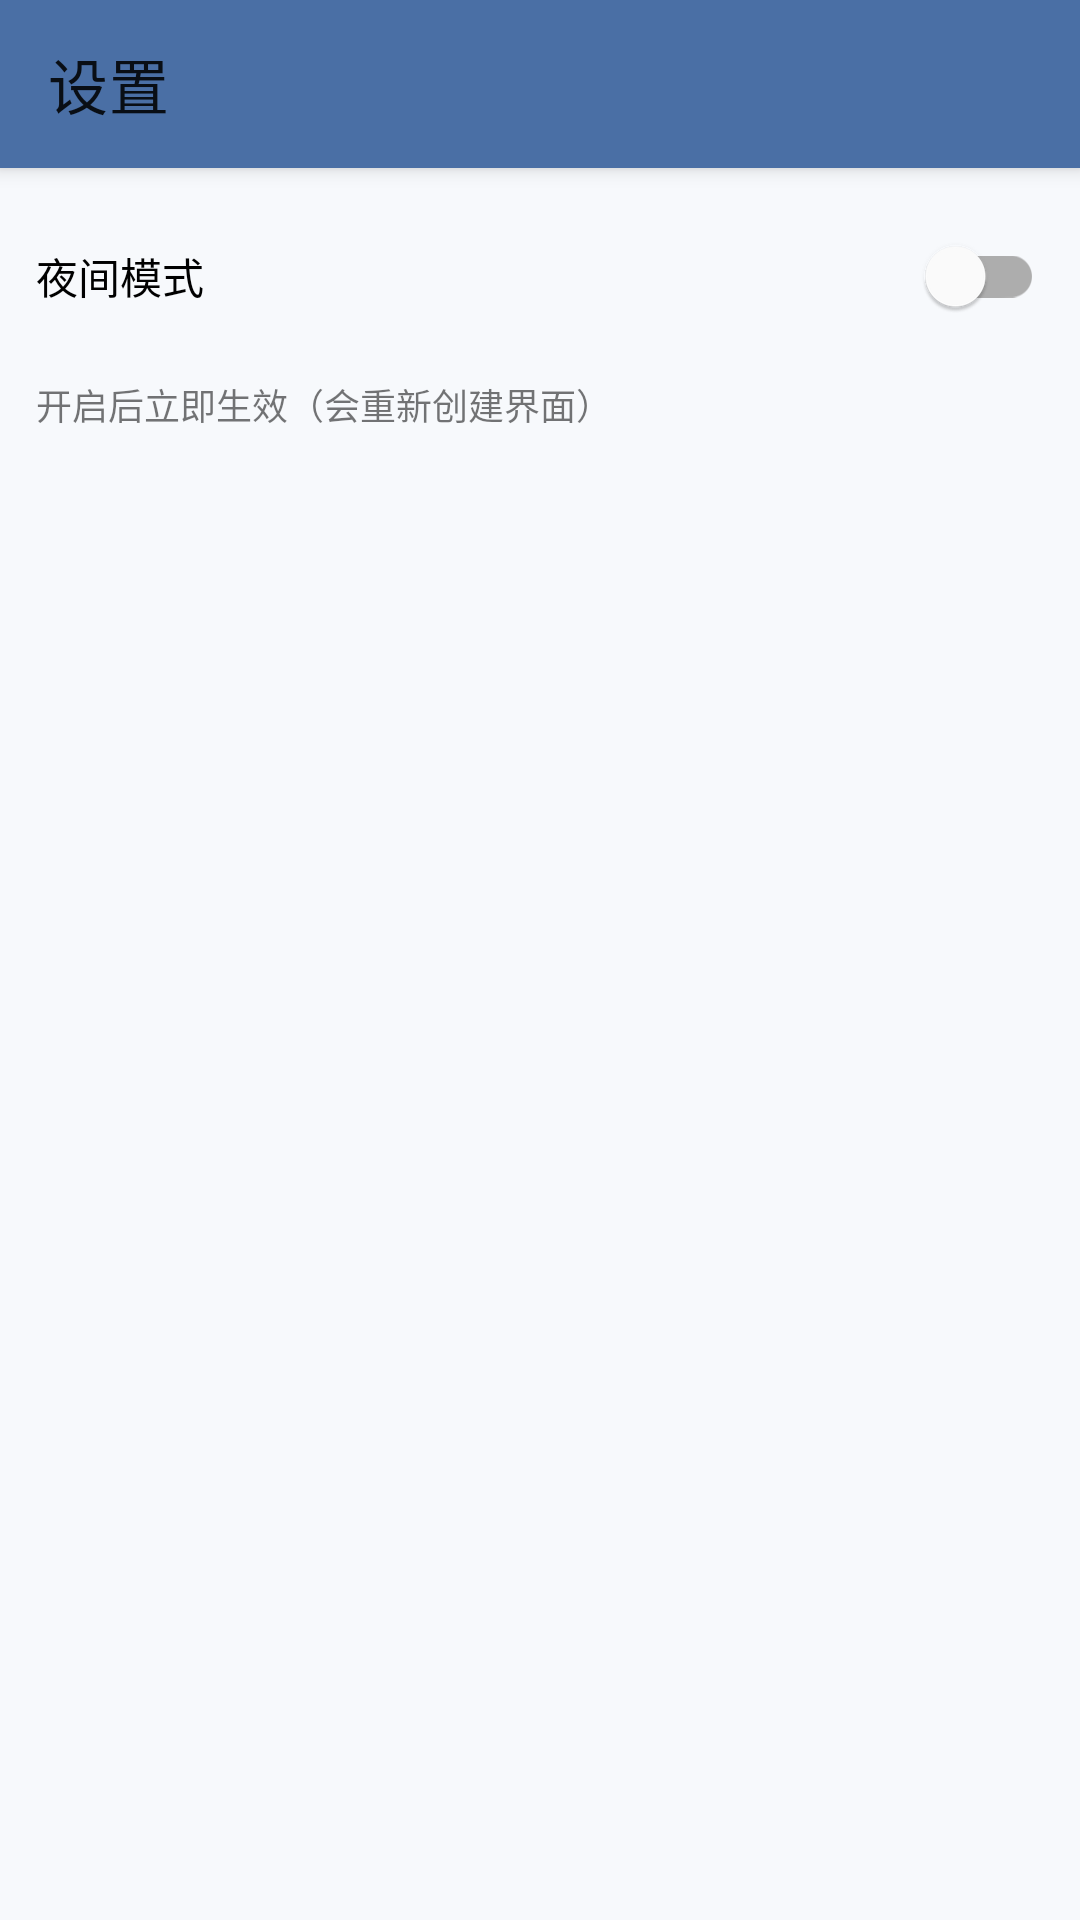

Here is an Android app screen rendered from its layout file. Give the layout XML and the strings, colors and styles it references.
<!-- AndroidManifest.xml: application theme AppTheme -->
<!-- res/layout/activity_settings.xml -->
<androidx.coordinatorlayout.widget.CoordinatorLayout xmlns:android="http://schemas.android.com/apk/res/android"
    xmlns:app="http://schemas.android.com/apk/res-auto"
    android:layout_width="match_parent"
    android:layout_height="match_parent">

    <com.google.android.material.appbar.AppBarLayout
        android:layout_width="match_parent"
        android:layout_height="wrap_content">

        <androidx.appcompat.widget.Toolbar
            android:id="@+id/toolbarSettings"
            android:layout_width="match_parent"
            android:layout_height="?attr/actionBarSize"
            app:title="@string/settings"/>
    </com.google.android.material.appbar.AppBarLayout>

    <LinearLayout
        android:layout_width="match_parent"
        android:layout_height="match_parent"
        android:padding="12dp"
        android:orientation="vertical"
        app:layout_behavior="@string/appbar_scrolling_view_behavior">

        <com.google.android.material.switchmaterial.SwitchMaterial
            android:id="@+id/swDarkMode"
            android:layout_width="match_parent"
            android:layout_height="wrap_content"
            android:text="@string/dark_mode"/>

        <TextView
            android:layout_width="match_parent"
            android:layout_height="wrap_content"
            android:layout_marginTop="10dp"
            android:text="开启后立即生效（会重新创建界面）"
            android:textSize="12sp"/>
    </LinearLayout>
</androidx.coordinatorlayout.widget.CoordinatorLayout>
<!-- resources referenced by this layout -->
<resources>
  <string name="dark_mode">夜间模式</string>
  <string name="settings">设置</string>
  <style name="AppTheme" parent="Theme.MaterialComponents.DayNight.NoActionBar">
          <item name="colorPrimary">@color/colorPrimary</item>
          <item name="colorPrimaryVariant">@color/colorPrimaryVariant</item>
          <item name="colorSecondary">@color/colorSecondary</item>
  
          <item name="android:colorBackground">@color/colorBackground</item>
  
          <item name="android:statusBarColor">@color/colorPrimaryVariant</item>
          <item name="android:windowLightStatusBar">false</item>
      </style>
  <color name="colorPrimary">#4A6FA5</color>
  <color name="colorPrimaryVariant">#3C5F8F</color>
  <color name="colorSecondary">#6B8EC6</color>
  <color name="colorBackground">#F7F9FC</color>
</resources>
